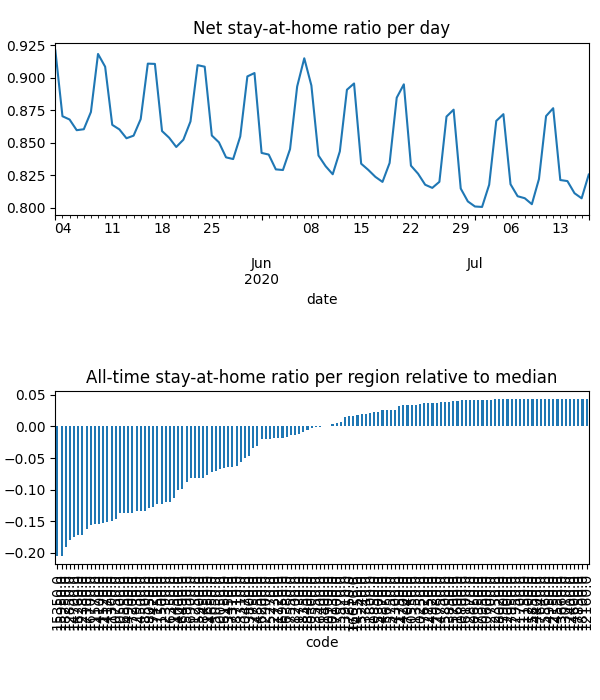

Data behind this chart, as committed beside it:
date, code, km, stay, weight, visit
2020-05-03, 10050, 8.381, 0.9469, 0.0001057, 0.0
2020-05-03, 10130, 8.419, 0.9872, 4.44668867943412e-05, 3.478126564451797e-05
2020-05-03, 10250, , 1.0, 3.685700912278793e-05, 0.0
2020-05-03, 10300, 8.045, 0.9585, 1.6259379485209056e-05, 0.0
2020-05-03, 10470, 8.159, 0.9576, 7.266853057848756e-05, 0.0
2020-05-03, 10500, 11.95, 0.8956, 0.0004499, 0.0525
2020-05-03, 10550, , 1.0, 4.0022098114465226e-05, 0.0
2020-05-03, 10600, , 1.0, 1.336382953701182e-05, 0.0
2020-05-03, 10650, , 1.0, 1.7773982204959825e-05, 0.0
2020-05-03, 10750, 13.38, 0.89, 0.0007949, 0.07073
2020-05-03, 10800, , 1.0, 6.539850188211498e-06, 0.0
2020-05-03, 10850, , 1.0, 9.121013785688146e-06, 9.938676024036547e-05
2020-05-03, 10900, 9.47, 0.9777, 0.0001007, 0.001812
2020-05-03, 10950, , 1.0, 3.273366486718136e-06, 0.0
2020-05-03, 11150, , 1.0, 2.8665608250739747e-06, 0.0
2020-05-03, 11200, , 1.0, 8.70374903982857e-07, 0.0
2020-05-03, 11250, 8.292, 0.919, 2.716509593214791e-05, 0.0
2020-05-03, 11300, 11, 0.8837, 6.69068806401595e-05, 0.008739
2020-05-03, 11350, , 1.0, 4.4123898127522186e-05, 0.0
2020-05-03, 11400, 8.992, 0.9782, 1.909614194583492e-05, 0.0004299
2020-05-03, 11450, 15.22, 0.9054, 0.0002133, 0.01291
2020-05-03, 11500, 15.05, 0.9021, 0.000376, 0.02273
2020-05-03, 11520, 10.44, 0.8886, 0.0001261, 0.01748
2020-05-03, 11570, 11.64, 0.8819, 0.0006923, 0.08633
2020-05-03, 11600, , 1.0, 3.8345769301573944e-06, 0.0
2020-05-03, 11650, 10.18, 0.9431, 0.0004967, 0.001041
2020-05-03, 11700, , 1.0, 1.3528653398863973e-06, 0.0
2020-05-03, 11720, 9.862, 0.981, 0.0001296, 0.001433
2020-05-03, 11730, 9.645, 0.9911, 7.103718940952203e-05, 0.0
2020-05-03, 11750, , 1.0, 7.123829377164036e-06, 0.0
2020-05-03, 11800, 8.438, 0.9971, 7.55130508487987e-05, 0.0
2020-05-03, 12000, , 1.0, 5.036404988144266e-06, 0.0
2020-05-03, 12150, , 1.0, 4.016772594730682e-06, 0.0
2020-05-03, 12160, , 1.0, 1.5903263191251985e-05, 0.0
2020-05-03, 12350, , 1.0, 1.7508995409019994e-05, 0.0
2020-05-03, 12380, 12.68, 0.8724, 0.0004924, 0.07438
2020-05-03, 12390, 8.817, 0.9361, 9.640966835232626e-05, 0.0
2020-05-03, 12700, , 1.0, 1.1736002366506121e-05, 0.0
2020-05-03, 12730, , 1.0, 1.1412090094859289e-05, 0.0
2020-05-03, 12750, , 1.0, 3.4376034982504196e-05, 0.0
2020-05-03, 12850, 12.22, 0.8741, 0.000342, 0.04988
2020-05-03, 12870, , 1.0, 2.6368981744034648e-05, 0.0
2020-05-03, 12900, , 1.0, 1.3359570315010546e-05, 0.0
2020-05-03, 12930, 11.51, 0.8855, 0.0002468, 0.02754
2020-05-03, 12950, , 1.0, 4.585275526407285e-06, 0.0
2020-05-03, 13010, , 1.0, 9.862591292960792e-06, 0.0
2020-05-03, 13310, 8.031, 0.9419, 5.0793172979448216e-05, 0.0
2020-05-03, 13340, , 1.0, 1.1602981195363357e-05, 0.0
2020-05-03, 13450, 8.075, 0.9591, 5.578466105478459e-05, 0.0
2020-05-03, 13550, , 1.0, 1.7455701064233465e-05, 0.0
2020-05-03, 13660, , 1.0, 3.377433051324782e-06, 0.0
2020-05-03, 13800, 13.95, 0.9803, 0.0001176, 0.00158
2020-05-03, 13850, , 1.0, 4.787061971905713e-06, 0.0
2020-05-03, 13910, , 1.0, 2.38831401926262e-05, 0.0
2020-05-03, 14000, 11.8, 0.9329, 0.0001837, 0.01264
2020-05-03, 14100, 10.35, 0.89, 3.566357950134316e-05, 0.00504
2020-05-03, 14170, 11.37, 0.8891, 0.000342, 0.04502
2020-05-03, 14200, , 1.0, 2.602138978314927e-05, 0.0
2020-05-03, 14300, , 1.0, 8.243333538707933e-06, 0.0
2020-05-03, 14350, , 1.0, 3.584065830762578e-05, 0.0
... 9,668 more rows
